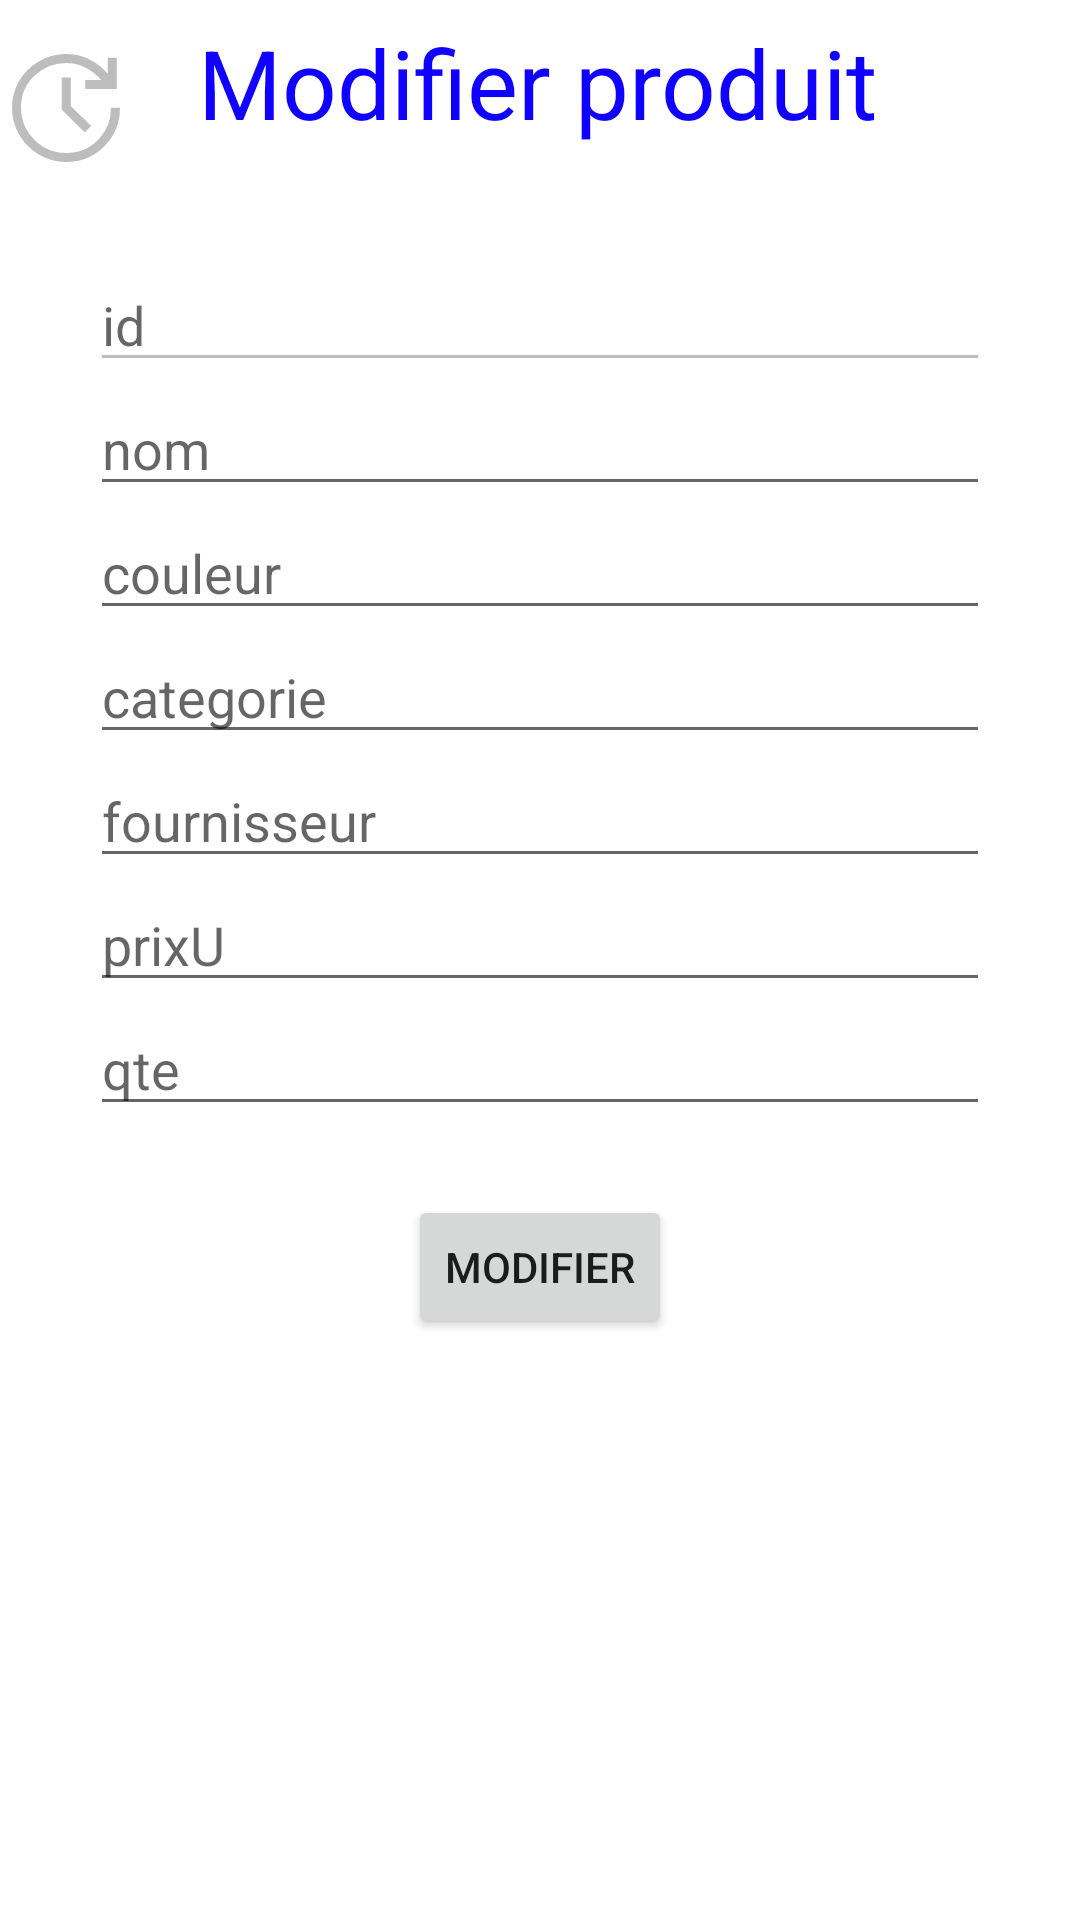

Layout XML and referenced resources for this Android screen:
<!-- AndroidManifest.xml: application theme Theme.GestionDeStock -->
<!-- res/layout/activity_edit_produit.xml -->
<?xml version="1.0" encoding="utf-8"?>
<LinearLayout xmlns:android="http://schemas.android.com/apk/res/android"
    xmlns:app="http://schemas.android.com/apk/res-auto"
    xmlns:tools="http://schemas.android.com/tools"
    android:layout_width="match_parent"
    android:layout_height="match_parent"
    android:orientation="vertical"
    android:gravity="center"
    tools:context=".EditProduit">

    <TextView
        android:id="@+id/titre"
        android:layout_width="364dp"
        android:layout_height="60dp"
        android:layout_margin="20dp"
        android:enabled="false"
        android:text="Modifier produit"
        android:drawableLeft="@drawable/ic_update"
        android:drawablePadding="20dp"
        android:textColor="#1000FF"
        android:textColorLink="@color/colorPrimary"
        android:textSize="32dp" />

    <EditText
        android:layout_width="300dp"
        android:layout_height="wrap_content"
        android:hint="id"
        android:id="@+id/id"
        android:enabled="false"
        android:textColor="@android:color/black"/>

    <EditText
        android:layout_width="300dp"
        android:layout_height="wrap_content"
        android:hint="nom"
        android:id="@+id/nom"
        android:textColor="@android:color/black"/>

    <EditText
        android:layout_width="300dp"
        android:layout_height="wrap_content"
        android:hint="couleur"
        android:id="@+id/couleur"
        android:textColor="@android:color/black"/>

    <EditText
        android:layout_width="300dp"
        android:layout_height="wrap_content"
        android:hint="categorie"
        android:id="@+id/categorie"
        android:textColor="@android:color/black"/>

    <EditText
        android:layout_width="300dp"
        android:layout_height="wrap_content"
        android:hint="fournisseur"
        android:id="@+id/fournisseur"
        android:textColor="@android:color/black"/>

    <EditText
        android:layout_width="300dp"
        android:layout_height="wrap_content"
        android:hint="prixU"
        android:id="@+id/prixU"
        android:textColor="@android:color/black"/>

    <EditText
        android:layout_width="300dp"
        android:layout_height="wrap_content"
        android:hint="qte"
        android:id="@+id/qte"
        android:textColor="@android:color/black"/>

        <Button
            android:layout_width="wrap_content"
            android:layout_height="wrap_content"
            android:text="Modifier"
            android:id="@+id/modifier_btn"
            android:layout_marginTop="23dp"/>

        <ProgressBar
            android:layout_width="wrap_content"
            android:layout_height="wrap_content"
            android:visibility="invisible"
            android:layout_marginTop="10dp"
            android:id="@+id/pb"/>

    <FrameLayout
        android:layout_width="match_parent"
        android:layout_height="wrap_content"
        android:layout_marginTop="150dp"
        android:id="@+id/container"
        android:layout_above="@id/bottom_navigation"/>

    <com.google.android.material.bottomnavigation.BottomNavigationView
        android:layout_width="match_parent"
        android:layout_height="match_parent"
        android:id="@+id/bottom_navigation"
        app:menu="@menu/bottom_nav_menu"
        />


</LinearLayout>
<!-- resources referenced by this layout -->
<resources>
  <color name="colorPrimary">#6200EE</color>
  <!-- drawable ic_update (drawable) -->
  <vector xmlns:android="http://schemas.android.com/apk/res/android"
      android:width="48dp"
      android:height="48dp"
      android:viewportWidth="48"
      android:viewportHeight="48"
      android:tint="?attr/colorControlNormal">
    <path
        android:fillColor="@android:color/white"
        android:pathData="M24.15,42Q20.4,42 17.1,40.575Q13.8,39.15 11.325,36.7Q8.85,34.25 7.425,30.95Q6,27.65 6,23.9Q6,20.15 7.425,16.9Q8.85,13.65 11.325,11.225Q13.8,8.8 17.1,7.4Q20.4,6 24.15,6Q28.15,6 31.725,7.75Q35.3,9.5 37.9,12.55V7.25H40.9V17.65H30.45V14.65H35.7Q33.5,12.1 30.525,10.55Q27.55,9 24.15,9Q17.9,9 13.45,13.275Q9,17.55 9,23.75Q9,30.1 13.4,34.55Q17.8,39 24.15,39Q30.4,39 34.7,34.6Q39,30.2 39,23.95H42Q42,31.45 36.8,36.725Q31.6,42 24.15,42ZM30.25,32.15 L22.55,24.55V13.85H25.55V23.3L32.4,30Z"/>
  </vector>
  <style name="Theme.GestionDeStock" parent="Theme.MaterialComponents.DayNight.DarkActionBar">
          
          <item name="colorPrimary">@color/purple_500</item>
          <item name="colorPrimaryVariant">@color/purple_700</item>
          <item name="colorOnPrimary">@color/white</item>
          
          <item name="colorSecondary">@color/teal_200</item>
          <item name="colorSecondaryVariant">@color/teal_700</item>
          <item name="colorOnSecondary">@color/black</item>
          
          <item name="android:statusBarColor">?attr/colorPrimaryVariant</item>
          
      </style>
  <color name="purple_500">#FF6200EE</color>
  <color name="purple_700">#FF3700B3</color>
  <color name="white">#FFFFFFFF</color>
  <color name="teal_200">#FF03DAC5</color>
  <color name="teal_700">#FF018786</color>
  <color name="black">#FF000000</color>
</resources>
